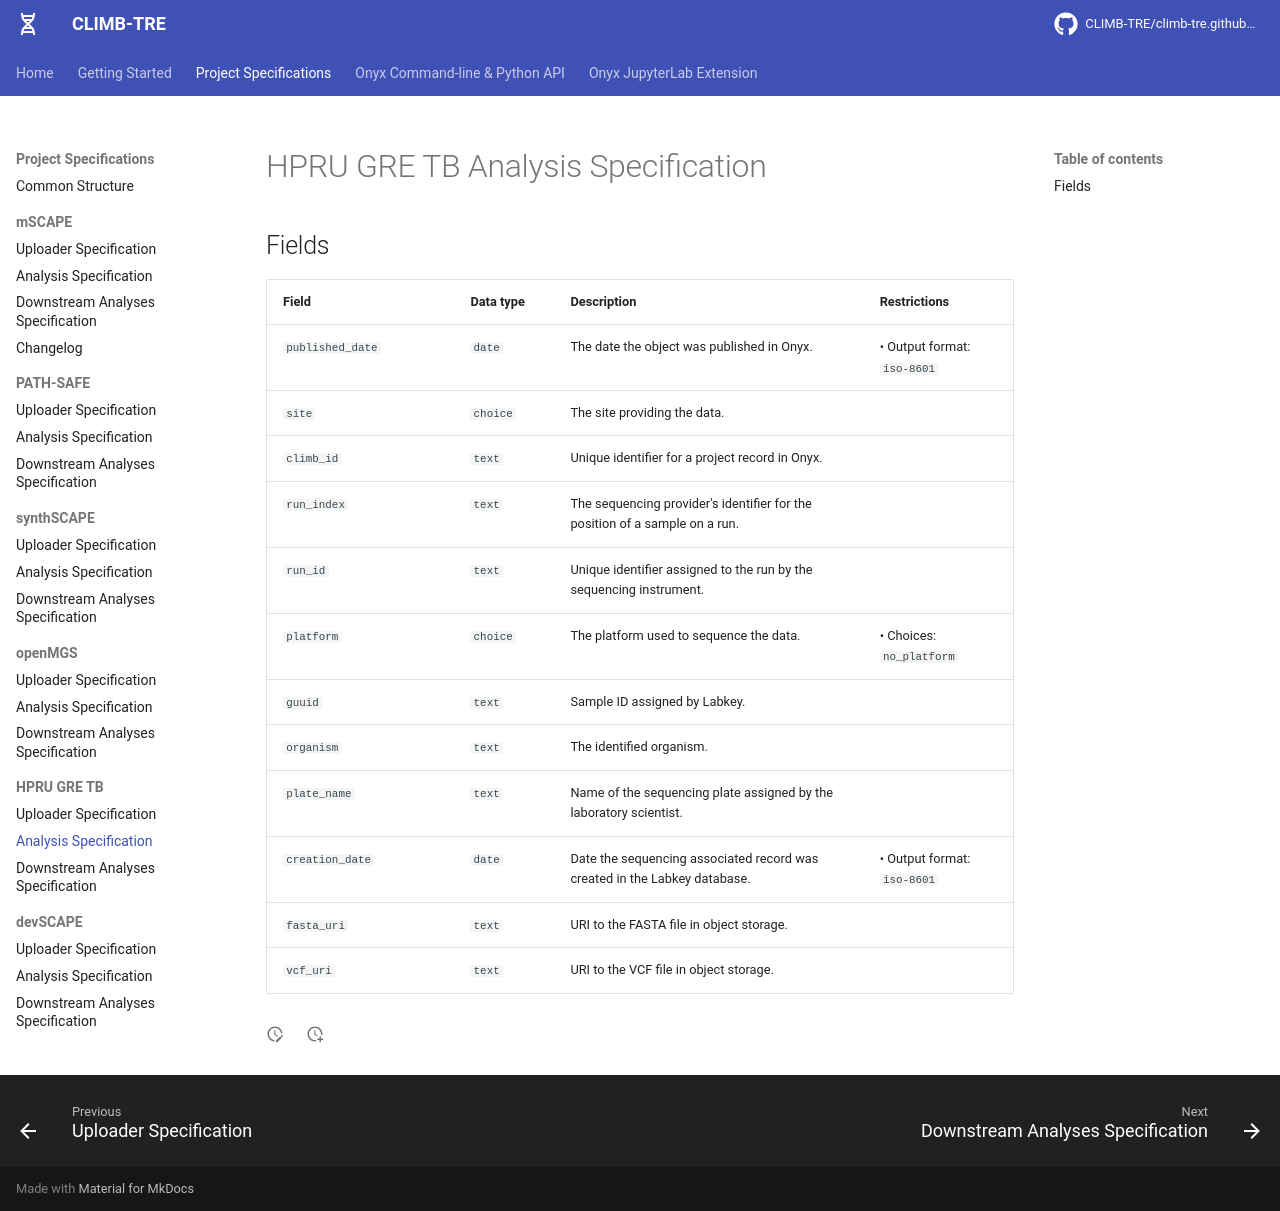

repository: CLIMB-TRE/climb-tre.github.io · page: hprugretb-analysis/index.html · generator: mkdocs

# HPRU GRE TB Analysis Specification
